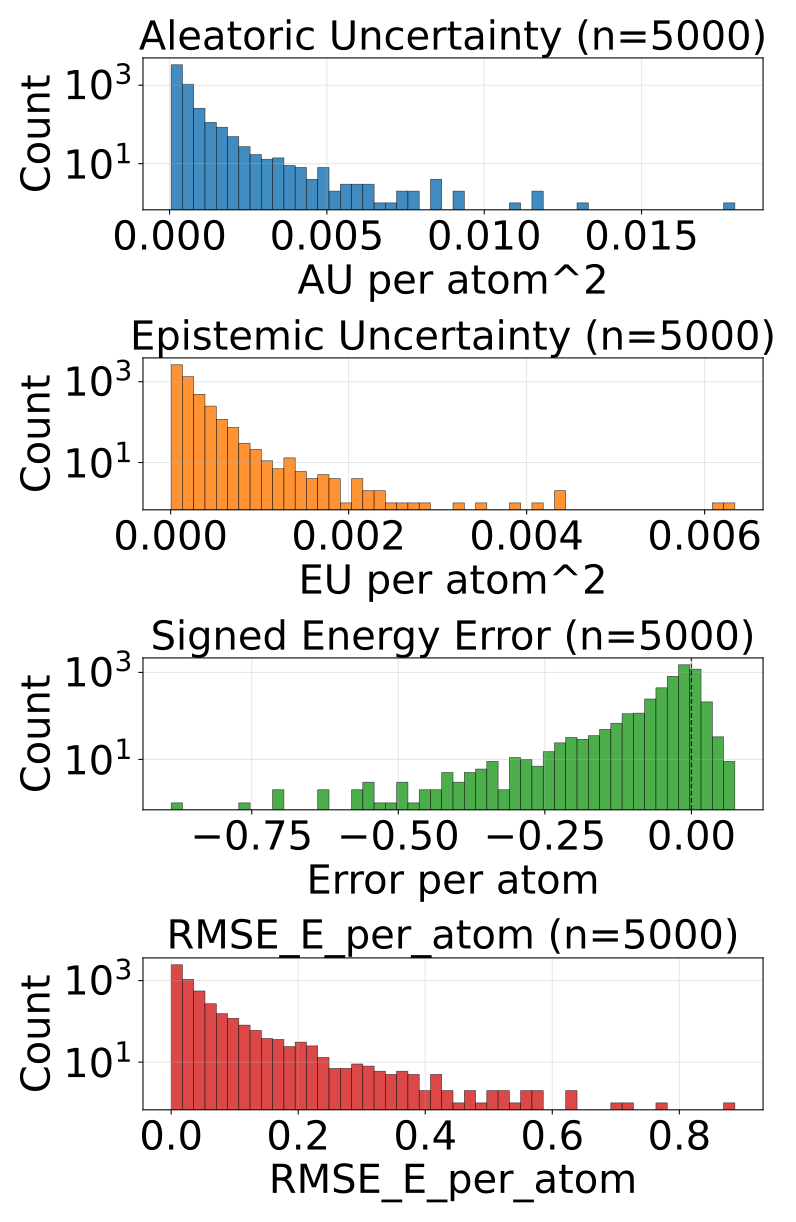

Source data for this figure (header and first rows):
config_index, num_atoms, ref_energy, pred_energy, error, sq_error, rmse_e_atom, aleatoric_var, epistemic_var, total_var
0, 20.0, -525.7, -525.7, 0.003113, 9.689480066299438e-06, 0.003113, 0.0001104, 3.729686068254523e-05, 0.0001477
1, 20.0, -525.6, -525.6, 0.004456, 1.985207200050354e-05, 0.004456, 0.0003351, 0.0001039, 0.000439
2, 20.0, -525.4, -525.6, -0.1904, 0.03624, 0.1904, 0.003037, 0.0002666, 0.003304
3, 20.0, -525.6, -525.7, -0.03528, 0.001245, 0.03528, 0.0003579, 7.102954987203702e-05, 0.0004289
4, 22.0, -613.1, -613.2, -0.01868, 0.0003488, 0.01868, 0.0003193, 3.773123171413317e-05, 0.000357
5, 22.0, -613.3, -613.3, -0.006531, 4.2650848627090454e-05, 0.006531, 0.0002324, 7.135830674087629e-05, 0.0003037
6, 24.0, -686, -686, 0.007874, 6.199255585670471e-05, 0.007874, 0.0004286, 7.321369048440829e-05, 0.0005018
7, 21.0, -598, -598.1, -0.1047, 0.01096, 0.1047, 0.0009196, 0.0001903, 0.00111
8, 22.0, -663.8, -663.8, -0.02478, 0.0006141, 0.02478, 0.0002942, 0.0001403, 0.0004346
9, 23.0, -723.9, -723.9, -0.01837, 0.0003375, 0.01837, 0.0003889, 0.0001057, 0.0004946
10, 22.0, -546.4, -546.4, 0.01599, 0.0002557, 0.01599, 0.0002023, 7.431358244502917e-05, 0.0002766
11, 24.0, -671.1, -671.1, 0.0009155, 8.381903171539307e-07, 0.0009155, 0.00026, 6.552040576934814e-05, 0.0003255
12, 24.0, -624.8, -624.8, 0.01233, 0.000152, 0.01233, 0.0002566, 8.070096373558044e-05, 0.0003373
13, 25.0, -681.6, -681.6, -0.004883, 2.384185791015625e-05, 0.004883, 0.0002076, 4.424173312145285e-05, 0.0002519
14, 24.0, -563.5, -563.5, 0.003784, 1.4320015907287598e-05, 0.003784, 0.0001053, 2.1341442334232852e-05, 0.0001266
15, 26.0, -677.5, -677.5, -0.004639, 2.1517276763916016e-05, 0.004639, 0.0002968, 2.2037886083126068e-05, 0.0003188
16, 26.0, -677.5, -677.5, -0.01318, 0.0001738, 0.01318, 0.0001915, 4.663523213821463e-05, 0.0002381
17, 23.0, -547.5, -547.5, 0.0108, 0.0001167, 0.0108, 0.0001788, 4.726201223093085e-05, 0.0002261
18, 24.0, -609.9, -609.9, 0.0004883, 2.384185791015625e-07, 0.0004883, 0.0001872, 2.5944225853891112e-05, 0.0002131
19, 25.0, -667.2, -667.3, -0.03198, 0.001023, 0.03198, 0.0005835, 0.0001342, 0.0007177
20, 25.0, -667.3, -667.3, -0.02808, 0.0007883, 0.02808, 0.0002098, 3.8768350350437686e-05, 0.0002486
21, 26.0, -720.4, -720.4, 0.00293, 8.58306884765625e-06, 0.00293, 0.0001871, 3.0674786103190854e-05, 0.0002178
22, 25.0, -563.8, -563.9, -0.01642, 0.0002696, 0.01642, 0.0002059, 5.3850373660679907e-05, 0.0002597
23, 27.0, -673.6, -673.6, -0.01312, 0.0001722, 0.01312, 0.0002631, 7.619075768161565e-05, 0.0003393
24, 27.0, -673.5, -673.5, -0.02557, 0.000654, 0.02557, 0.000403, 0.0001198, 0.0005228
25, 26.0, -578.1, -578.1, 0.01141, 0.0001303, 0.01141, 0.0001931, 4.23094243160449e-05, 0.0002354
26, 26.0, -578, -578, -0.001099, 1.2069940567016602e-06, 0.001099, 0.0002105, 4.6560911869164556e-05, 0.0002571
27, 27.0, -632.3, -632.3, 0.003418, 1.1682510375976562e-05, 0.003418, 0.0001781, 5.02325601701159e-05, 0.0002284
28, 26.0, -521.4, -521.4, 0.007874, 6.199255585670471e-05, 0.007874, 0.0002087, 2.5560706490068696e-05, 0.0002342
29, 27.0, -577.8, -577.8, 0.002319, 5.379319190979004e-06, 0.002319, 0.0002961, 6.35193646303378e-05, 0.0003597
30, 28.0, -590.4, -590.4, -0.05908, 0.003491, 0.05908, 0.0007113, 0.0001001, 0.0008114
31, 26.0, -464.8, -464.8, -0.008148, 6.639305502176285e-05, 0.008148, 0.0002602, 8.41636210680008e-05, 0.0003443
32, 28.0, -577.5, -577.6, -0.03754, 0.001409, 0.03754, 0.0005809, 8.893459744285792e-05, 0.0006698
33, 34.0, -771.3, -771.3, 0.001526, 2.3283064365386963e-06, 0.001526, 0.0001422, 1.9908697140635923e-05, 0.0001621
34, 26.0, -408.2, -408.2, -0.01291, 0.0001666, 0.01291, 0.0002216, 6.788559403503314e-05, 0.0002895
35, 28.0, -485.1, -485.2, -0.1384, 0.01915, 0.1384, 0.0001755, 0.0004699, 0.0006454
36, 29.0, -538.9, -539, -0.03577, 0.001279, 0.03577, 0.0003153, 7.591210305690765e-05, 0.0003912
37, 31.0, -636.4, -636.4, 0.0174, 0.0003026, 0.0174, 0.0001914, 6.588920768990647e-06, 0.000198
38, 31.0, -636.4, -636.4, -0.01984, 0.0003935, 0.01984, 0.0001343, 4.915371391689405e-05, 0.0001834
39, 35.0, -797.5, -797.5, 0.003723, 1.3861805200576782e-05, 0.003723, 0.0001339, 6.781015690648928e-05, 0.0002017
40, 35.0, -797.5, -797.5, -0.02112, 0.000446, 0.02112, 0.0001251, 3.552772250259295e-05, 0.0001606
41, 35.0, -797.5, -797.5, -0.001343, 1.8030405044555664e-06, 0.001343, 0.0001722, 1.2209080523462035e-05, 0.0001844
42, 34.0, -728, -728, -0.002197, 4.827976226806641e-06, 0.002197, 0.0001095, 1.6815029084682465e-05, 0.0001263
43, 27.0, -468.4, -468.7, -0.3426, 0.1174, 0.3426, 0.0003793, 0.0009563, 0.001336
44, 27.0, -468.4, -468.7, -0.3403, 0.1158, 0.3403, 0.000333, 0.001467, 0.0018
45, 28.0, -525.1, -525.1, -0.01129, 0.0001275, 0.01129, 0.0003863, 0.0001263, 0.0005125
46, 28.0, -432.8, -432.8, 0.01346, 0.0001811, 0.01346, 0.0003002, 0.0001267, 0.0004269
47, 34.0, -684.7, -684.7, -0.01038, 0.0001077, 0.01038, 0.000157, 1.6419402527390048e-05, 0.0001734
48, 36.0, -760.3, -760.3, -0.03394, 0.001152, 0.03394, 0.0001459, 1.806188447517343e-05, 0.000164
49, 35.0, -681.5, -681.6, -0.009216, 8.49403440952301e-05, 0.009216, 0.0001371, 3.004353493452072e-05, 0.0001671
50, 37.0, -725.2, -725.2, 0.001465, 2.1457672119140625e-06, 0.001465, 0.0001004, 2.1371059119701385e-05, 0.0001218
51, 29.0, -437.5, -437.5, -0.02664, 0.0007098, 0.02664, 0.0004463, 0.0001513, 0.0005976
52, 31.0, -541.1, -541.2, -0.01978, 0.0003911, 0.01978, 0.0002205, 4.2691826820373535e-05, 0.0002632
53, 31.0, -541.3, -541.3, -0.01434, 0.0002057, 0.01434, 0.000182, 1.8452852600603364e-05, 0.0002004
54, 32.0, -588.2, -588.2, -0.005676, 3.2220035791397095e-05, 0.005676, 0.0001831, 3.3753178286133334e-05, 0.0002168
55, 30.0, -404.8, -404.9, -0.09824, 0.00965, 0.09824, 0.0005414, 0.0002022, 0.0007436
56, 34.0, -597.9, -597.9, -0.00946, 8.950009942054749e-05, 0.00946, 0.0001612, 4.6990811824798584e-05, 0.0002082
57, 36.0, -647.6, -647.6, -0.01465, 0.0002146, 0.01465, 0.0001275, 6.182491688377922e-06, 0.0001336
58, 37.0, -685.3, -685.3, 0.001404, 1.9706785678863525e-06, 0.001404, 0.0001304, 4.387088119983673e-05, 0.0001743
59, 33.0, -475.5, -475.6, -0.05966, 0.00356, 0.05966, 0.0004317, 0.0002158, 0.0006475
... 4,940 more rows
